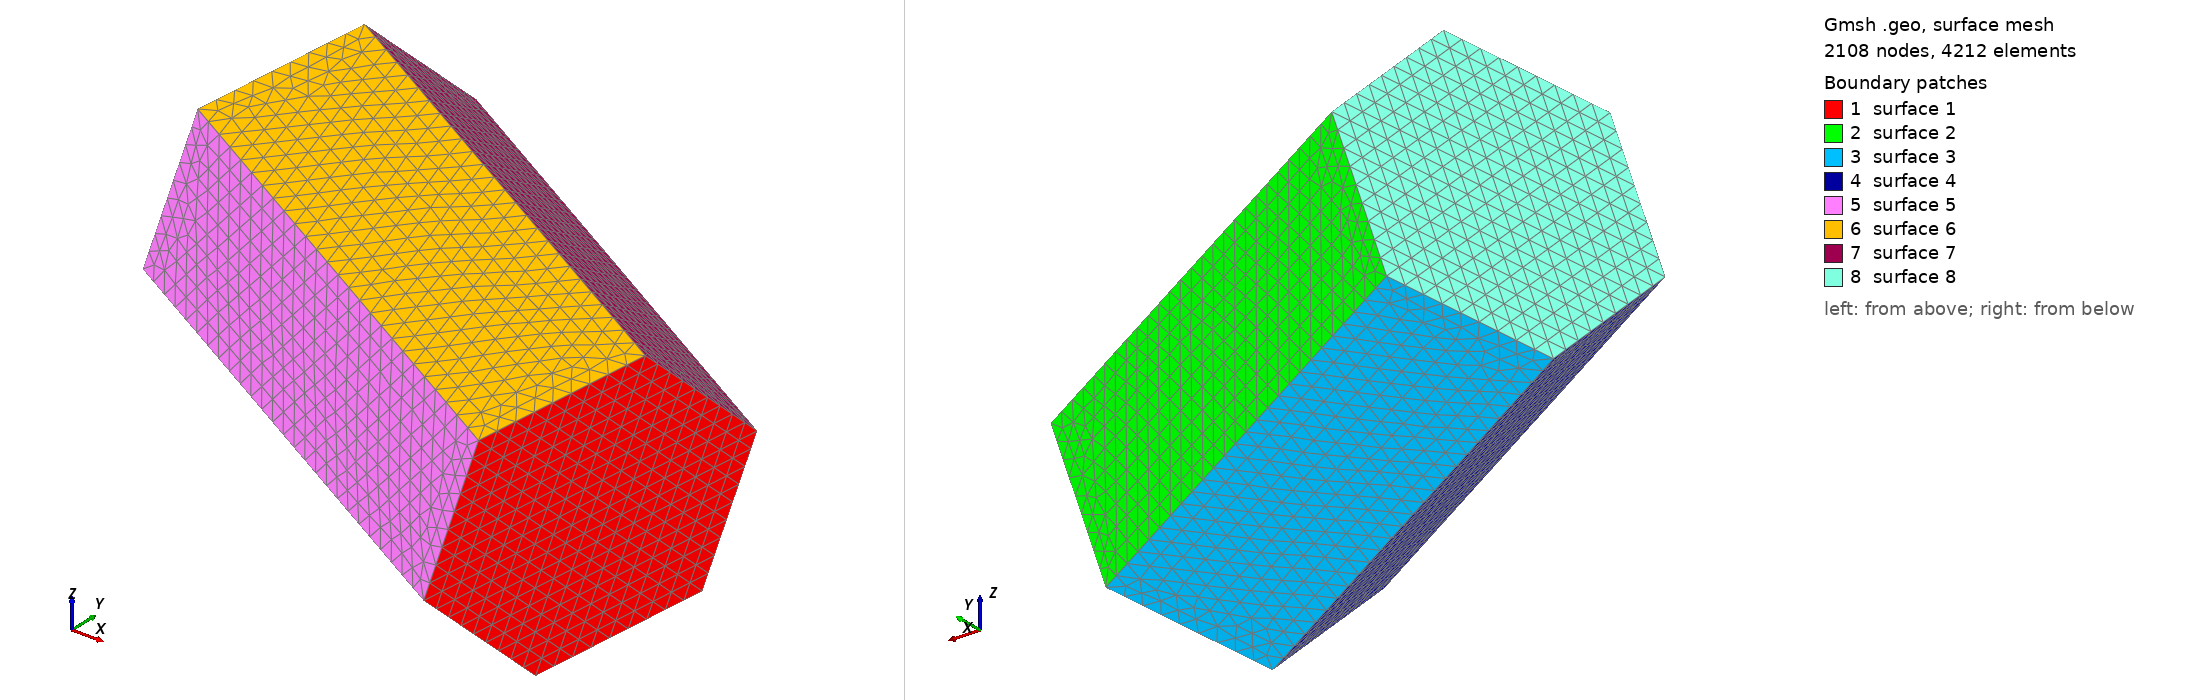

Gmsh geometry script, surface-meshed: 2108 nodes, 4212 surface elements. Boundary patches (legend numbers): 1 surface 1, 2 surface 2, 3 surface 3, 4 surface 4, 5 surface 5, 6 surface 6, 7 surface 7, 8 surface 8. Left view from above one corner, right view from below the opposite corner. The script declares no physical surfaces, so the legend lists its geometric surfaces. The drawing asked Gmsh for element sizes between 1% and 20% of the model's largest extent; the script's own settings can give other sizes.

=== hex1.geo (drawn) ===
e = 2.2590361445783133e-05;   // mesh element size

Point(1)= {-2.898534*1.936/40*1e-3, 12.90468*1.936/40*1e-3, -1.141851*1.936/40*1e-3, e};
Point(2)= {-4.526406*1.936/40*1e-3, 9.649385*1.936/40*1e-3, -2.171615*1.936/40*1e-3, e};
Point(3)= {-5.423097*1.936/40*1e-3, 9.04695*1.936/40*1e-3, -5.796572*1.936/40*1e-3, e};
Point(4)= {-4.691915*1.936/40*1e-3, 11.69981*1.936/40*1e-3, -8.391772*1.936/40*1e-3, e};
Point(5)= {-3.064042*1.936/40*1e-3, 14.95511*1.936/40*1e-3, -7.362009*1.936/40*1e-3, e};
Point(6)= {-2.16734*1.936/40*1e-3, 15.55754*1.936/40*1e-3, -3.737045*1.936/40*1e-3, e};
Point(7)= {8.412789*1.936/40*1e-3, 10.84695*1.936/40*1e-3, -5.571371*1.936/40*1e-3, e};
Point(8)= {7.516099*1.936/40*1e-3, 10.24451*1.936/40*1e-3, -9.196336*1.936/40*1e-3, e};
Point(9)= {5.888227*1.936/40*1e-3, 6.98922*1.936/40*1e-3, -10.2261*1.936/40*1e-3, e};
Point(10)= {5.157021*1.936/40*1e-3, 4.336359*1.936/40*1e-3, -7.630898*1.936/40*1e-3, e};
Point(11)= {6.053735*1.936/40*1e-3, 4.938794*1.936/40*1e-3, -4.005934*1.936/40*1e-3, e};
Point(12)= {7.681607*1.936/40*1e-3, 8.194089*1.936/40*1e-3, -2.97617*1.936/40*1e-3, e};

Line(1) = {7,8};
Line(2) = {8,9};
Line(3) = {9,10};
Line(4) = {10,11};
Line(5) = {11,12};
Line(6) = {12,7};
Line(7) = {1,12};
Line(8) = {2,11};
Line(9) = {3,10};
Line(10) = {4,9};
Line(11) = {5,8};
Line(12) = {6,7};
Line(13) = {1,6};
Line(14) = {6,5};
Line(15) = {5,4};
Line(16) = {4,3};
Line(17) = {3,2};
Line(18) = {2,1};

Line Loop(1) = {-1, -6, -5, -4, -3, -2};
Line Loop(2) = {1, -11, -14, 12};
Line Loop(3) = {2,-10,-15,11};
Line Loop(4) = {3,-9,-16,10};
Line Loop(5) = {4, -8, -17, 9};
Line Loop(6) = {5, -7, -18, 8};
Line Loop(7) = {6, -12, -13, 7};
Line Loop(8) = {13, 14, 15, 16, 17, 18};

Plane Surface(1) = {1};
Plane Surface(2) = {2};
Plane Surface(3) = {3};
Plane Surface(4) = {4};
Plane Surface(5) = {5};
Plane Surface(6) = {6};
Plane Surface(7) = {7};
Plane Surface(8) = {8};
